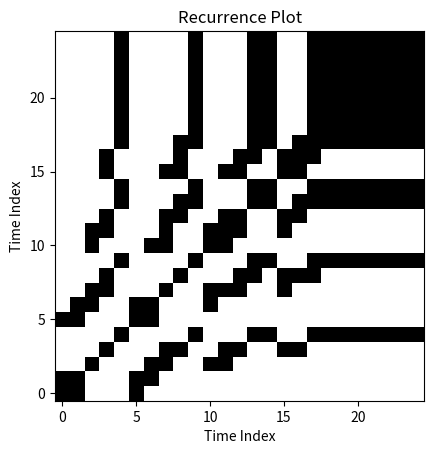

The matplotlib source for this figure:
import numpy as np
import matplotlib.pyplot as plt
from scipy.linalg import hankel

# Define the sequence
sequence = np.array([1, 2, 3, 4,8])

# Construct the Hankel matrix
H = hankel(sequence)
print("Hankel Matrix H:\n", H)

# Compute the Kronecker product
H_kron = np.kron(H, np.ones(H.shape)) - np.kron(np.ones(H.shape), H)
print("Kronecker Product H_kron:\n", H_kron)

# Calculate row-wise L2 norms
row_norms = np.linalg.norm(H_kron, axis=1)
print("Row-wise norms:\n", row_norms)

# Define the threshold epsilon
epsilon = 1.0

# Construct the recurrence matrix
n = len(row_norms)
R = np.zeros((n, n))
for i in range(n):
    for j in range(n):
        R[i, j] = 1 if np.abs(row_norms[i] - row_norms[j]) <= epsilon else 0

print("Recurrence Matrix R:\n", R)

# Plot the recurrence matrix
plt.imshow(R, cmap='binary', origin='lower')
plt.title('Recurrence Plot')
plt.xlabel('Time Index')
plt.ylabel('Time Index')
plt.show()
